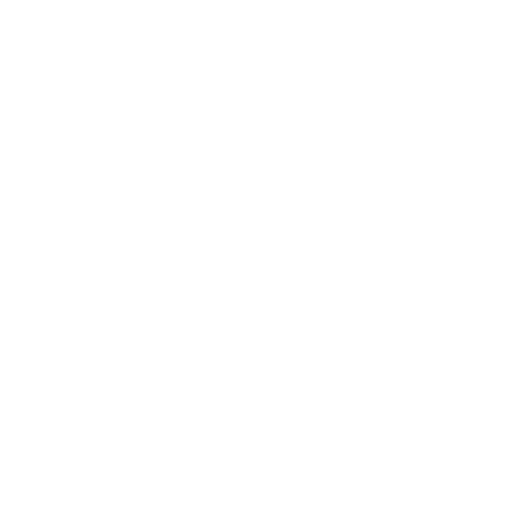
t = 0.00 s
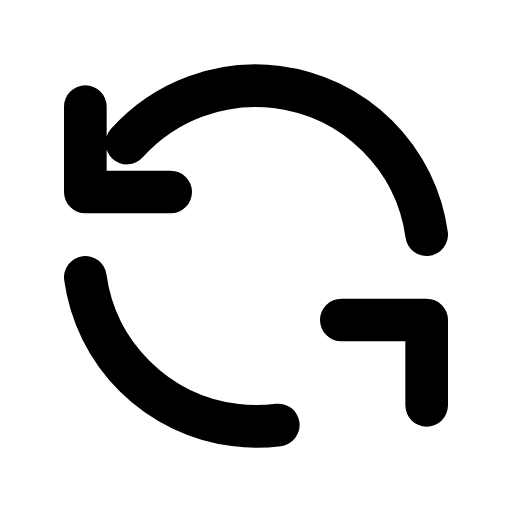
t = 0.17 s
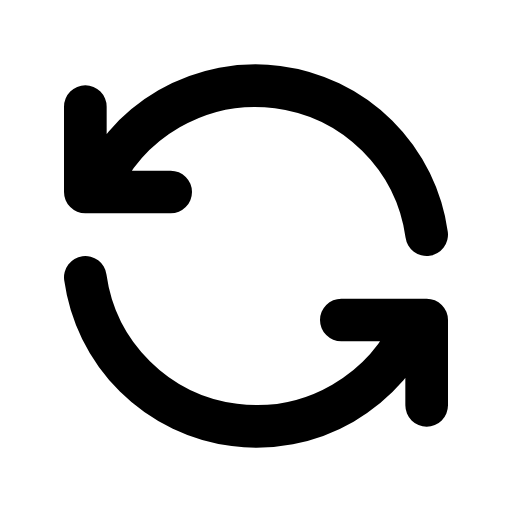
t = 0.27 s
t = 0.49 s: frame unchanged from t = 0.27 s, image omitted
t = 0.59 s: frame unchanged from t = 0.27 s, image omitted
t = 0.80 s: frame unchanged from t = 0.27 s, image omitted

The animated SVG that drew these frames (rendered in a browser with its animation timeline set to each time). Animation: 4 CSS @keyframes rules; one cycle of 0.91 s, repeats indefinitely.

<svg xmlns="http://www.w3.org/2000/svg" viewBox="0 0 24 24" width="96" height="96" role="img" aria-label="Refresh Icon — تحديث" data-icon="refresh-icon">
  <title>Refresh Icon — تحديث</title>
<style>
  .a{fill:none;stroke:currentColor;stroke-width:2;stroke-linecap:round;stroke-linejoin:round;
     stroke-dasharray:1;stroke-dashoffset:1;animation:draw 0.85s cubic-bezier(.25,.9,.25,1) both}
  .d{fill:var(--icon-accent,currentColor);stroke:none;transform-box:fill-box;transform-origin:center;
     animation:dotIn .35s ease-out both,dotPulse 0.83s infinite ease-in-out}
  .f{fill:currentColor;stroke:none;animation:fadeIn .45s ease-out both}
  @keyframes draw{to{stroke-dashoffset:0}}
  @keyframes dotIn{from{opacity:0;transform:scale(.4)}to{opacity:1;transform:scale(1)}}
  @keyframes dotPulse{0%,100%{opacity:.55}50%{opacity:1}}
  @keyframes fadeIn{from{opacity:0}to{opacity:1}}
  @media (prefers-reduced-motion:reduce){.a{animation:none;stroke-dashoffset:0}.d,.f{animation:none}}
</style>
  <path class="a" pathLength="1" d="M20 11a8.1 8.1 0 0 0 -15.5 -2m-.5 -4v4h4" style="animation-delay:0.0s"/>
  <path class="a" pathLength="1" d="M4 13a8.1 8.1 0 0 0 15.5 2m.5 4v-4h-4" style="animation-delay:0.06s"/>
</svg>
